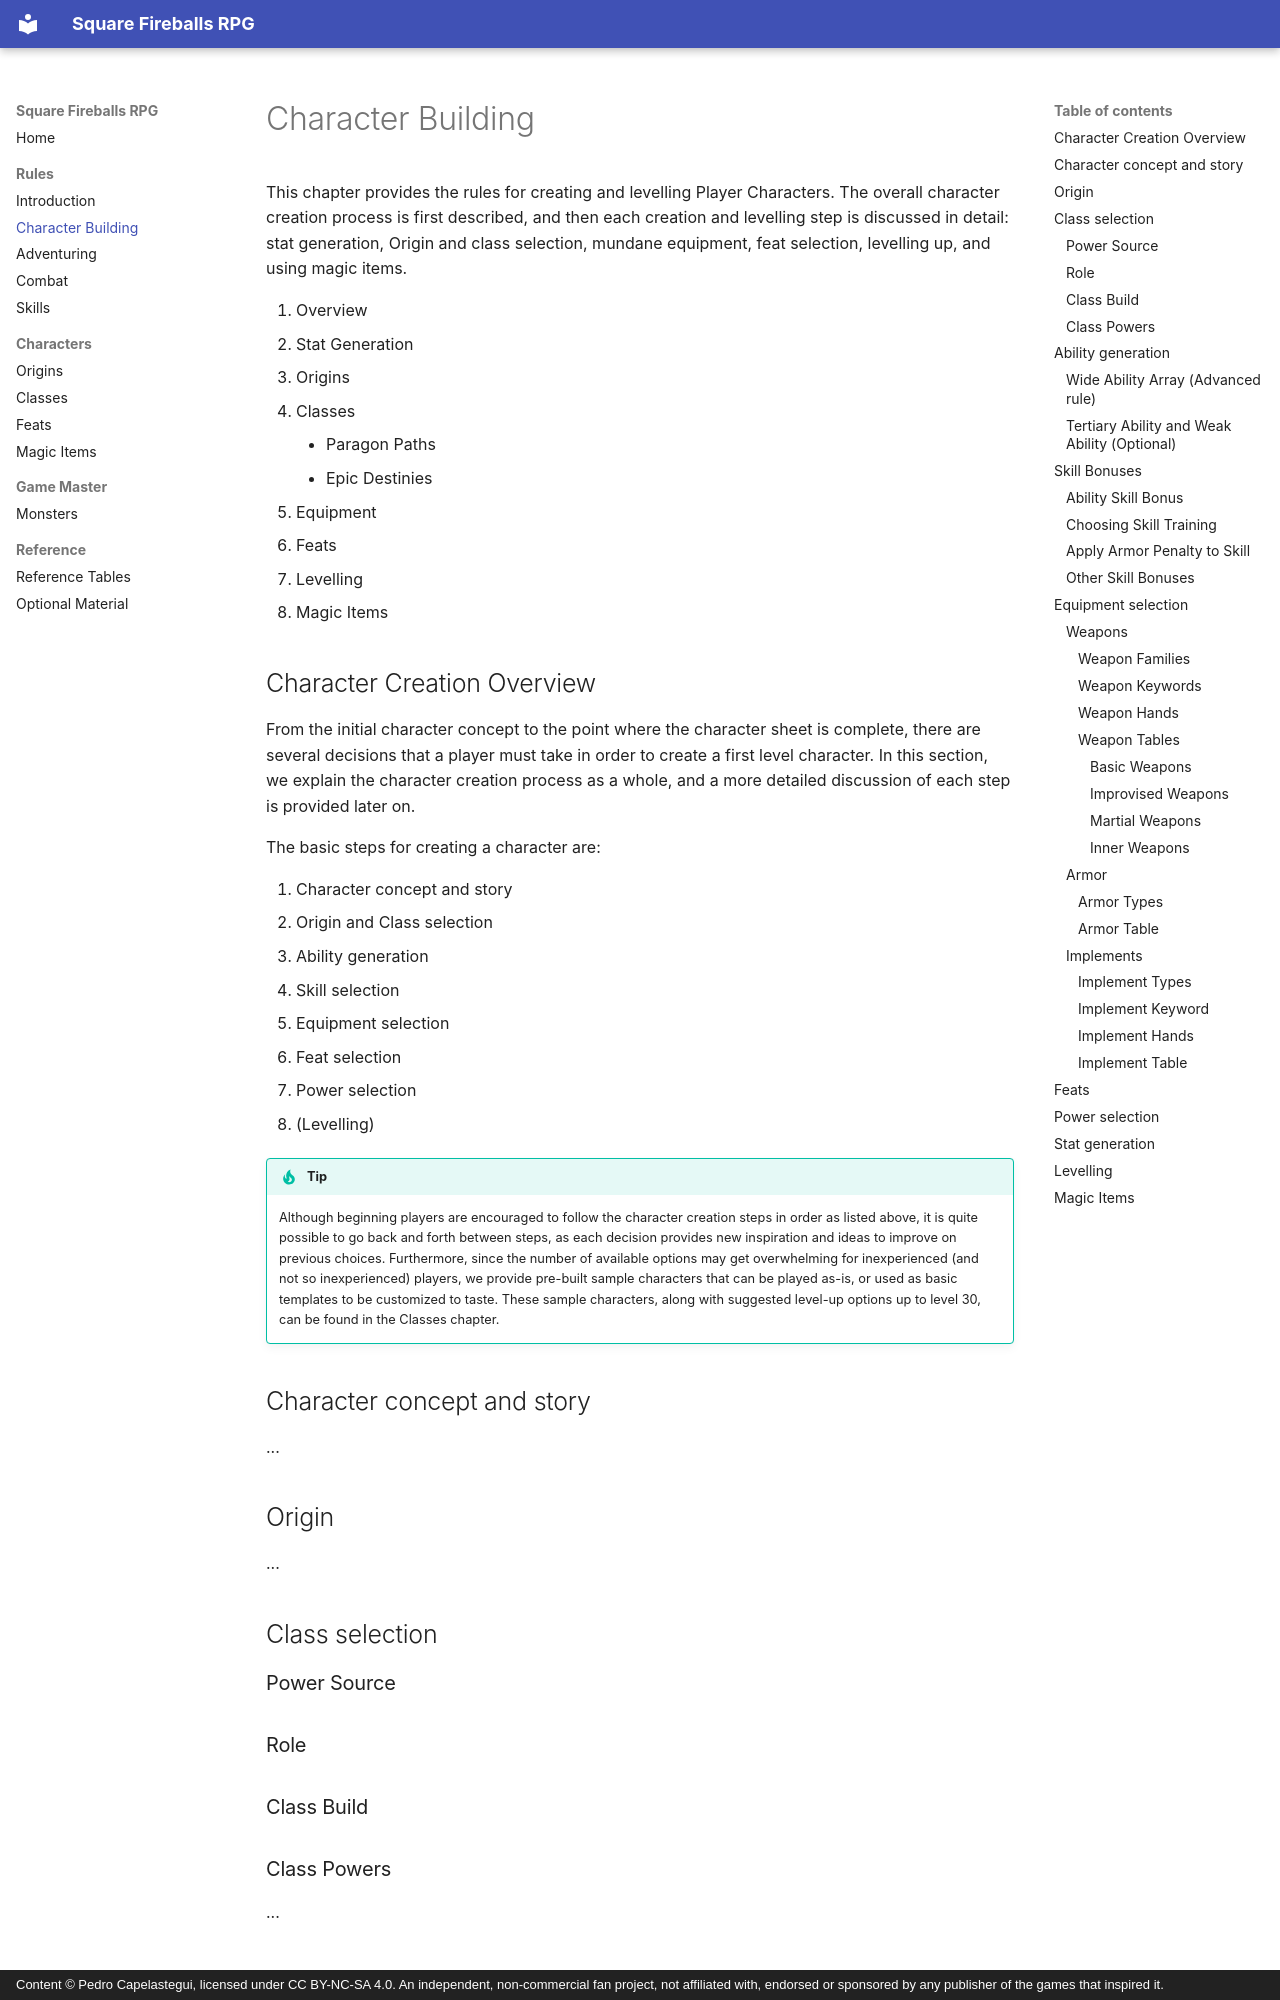

repository: capelastegui/sfrpg · page: character-building/index.html · generator: mkdocs · copyright: Content © Pedro Capelastegui, licensed under CC BY-NC-SA 4.0. An independent, non-commercial fan project, not affiliated with, endorsed or sponsored by any publisher of the games that inspired it.

# Character Building

This chapter provides the rules for creating and levelling Player Characters.
 The overall character creation process is first described, and then each
 creation and levelling step is discussed in detail: stat generation, Origin
 and class selection, mundane equipment, feat selection, levelling up, and
 using magic items.

1. Overview
1. Stat Generation
1. Origins
1. Classes
    - Paragon Paths
    - Epic Destinies
1. Equipment
1. Feats
1. Levelling
1. Magic Items

## Character Creation Overview

From the initial character concept to the point where the character sheet is
 complete, there are several decisions that a player must take in order to
 create a first level character. In this section, we explain the character
 creation process as a whole, and a more detailed discussion of each step is
 provided later on.

The basic steps for creating a character are:

1. Character concept and story
1. Origin and Class selection
1. Ability generation
1. Skill selection
1. Equipment selection
1. Feat selection
1. Power selection
1. (Levelling)

!!! tip "Tip"
    Although beginning players are encouraged to follow
    the character creation steps in order as listed above, it is quite possible to
    go back and forth between steps, as each decision provides new inspiration and
    ideas to improve on previous choices. Furthermore, since the number of
    available options may get overwhelming for inexperienced (and not so
    inexperienced) players, we provide pre-built sample characters that can be
    played as-is, or used as basic templates to be customized to taste. These
    sample characters, along with suggested level-up options up to level 30, can
    be found in the Classes chapter.

## Character concept and story

...

## Origin

...

## Class selection

### Power Source

### Role

### Class Build

### Class Powers

...

## Ability generation

Once the player has decided on a character class and a class build, the 
 Abilities for the Player Character can be generated. To do this, the player
 selects a Primary and a Secondary ability, and then assigns scores to each.
 These choices are usually conditioned, if not fully determined, 
 by the character's class build:

- The **Primary Ability** is the character's strongest and most important
  Ability, used for most attacks. Most class builds have a fixed Primary
  Ability.
- The **Secondary Ability** adds useful bonuses to several character Powers
  and Class Features. Many class builds have a predetermined Secondary Ability,
  though some provide a choice between two or three options.

Assign the following scores:

- +4 to Primary Ability
- +3 to Secondary Ability
- +0 to to other Abilities

!!! compatibility "Compatibility Note"
    Under legacy rules,
    PCs used to get Ability increases from their Origin (then called Race),
    as well as from levelling up. This is no longer the case, but see the
    Ability Skill Bonus section below.

!!! compatibility "Compatibility Note"
    The only remaining way to
    increase Ability Scores is through Epic Destinies. However, whenever
    an Epic Destiny from a legacy rulebook provides a bonus to an Ability score,
    that bonus is halved (typically from +2 to +1).
